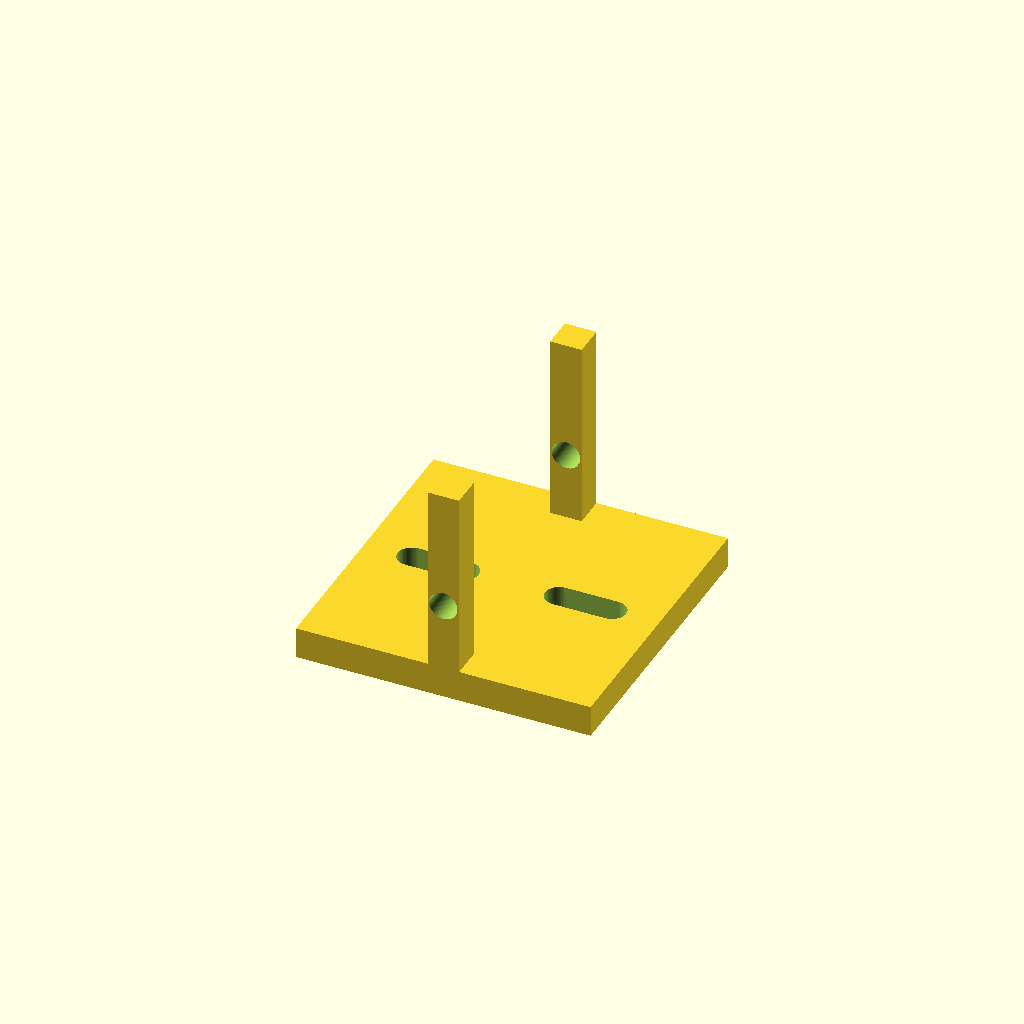
Cell 1: rendered with the file's own defaults.
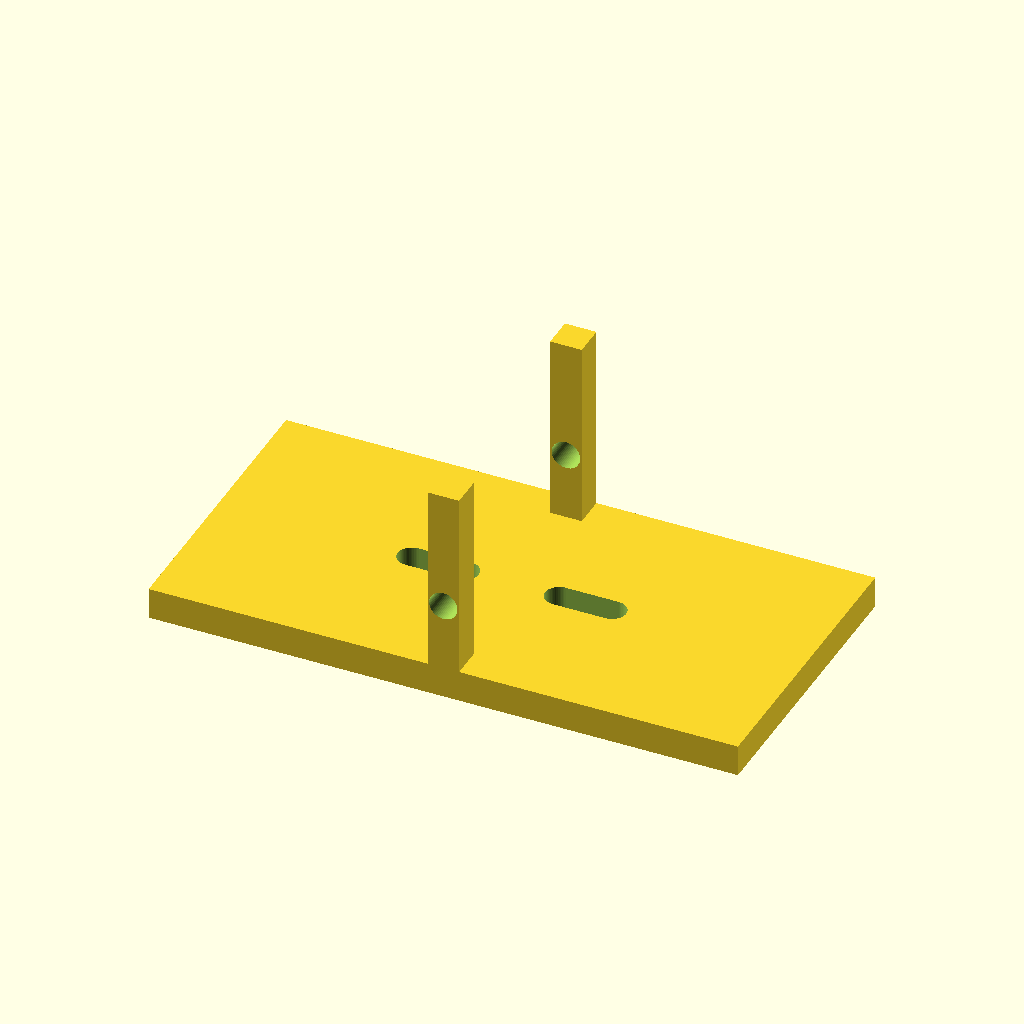
Cell 2: the same model with base_l = 112.
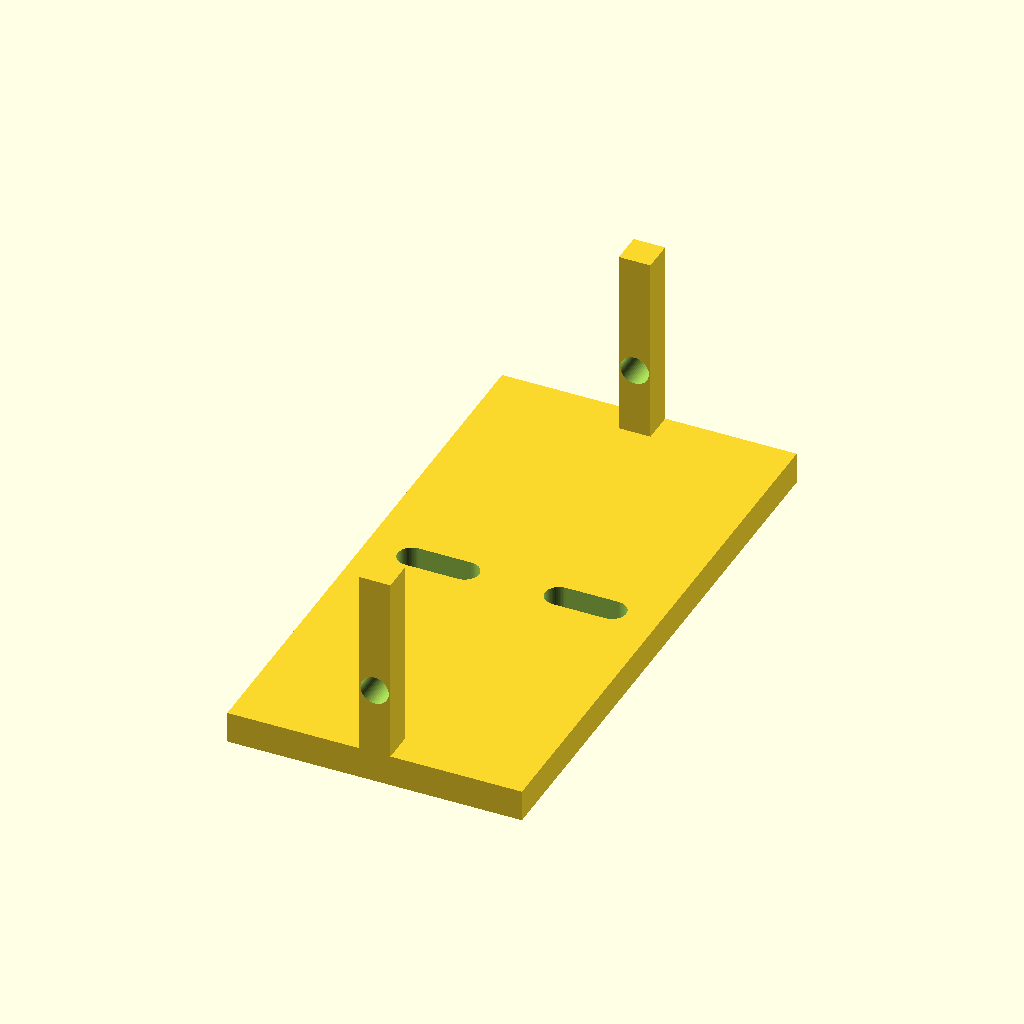
Cell 3 — base_w set to 112, the other parameters unchanged.
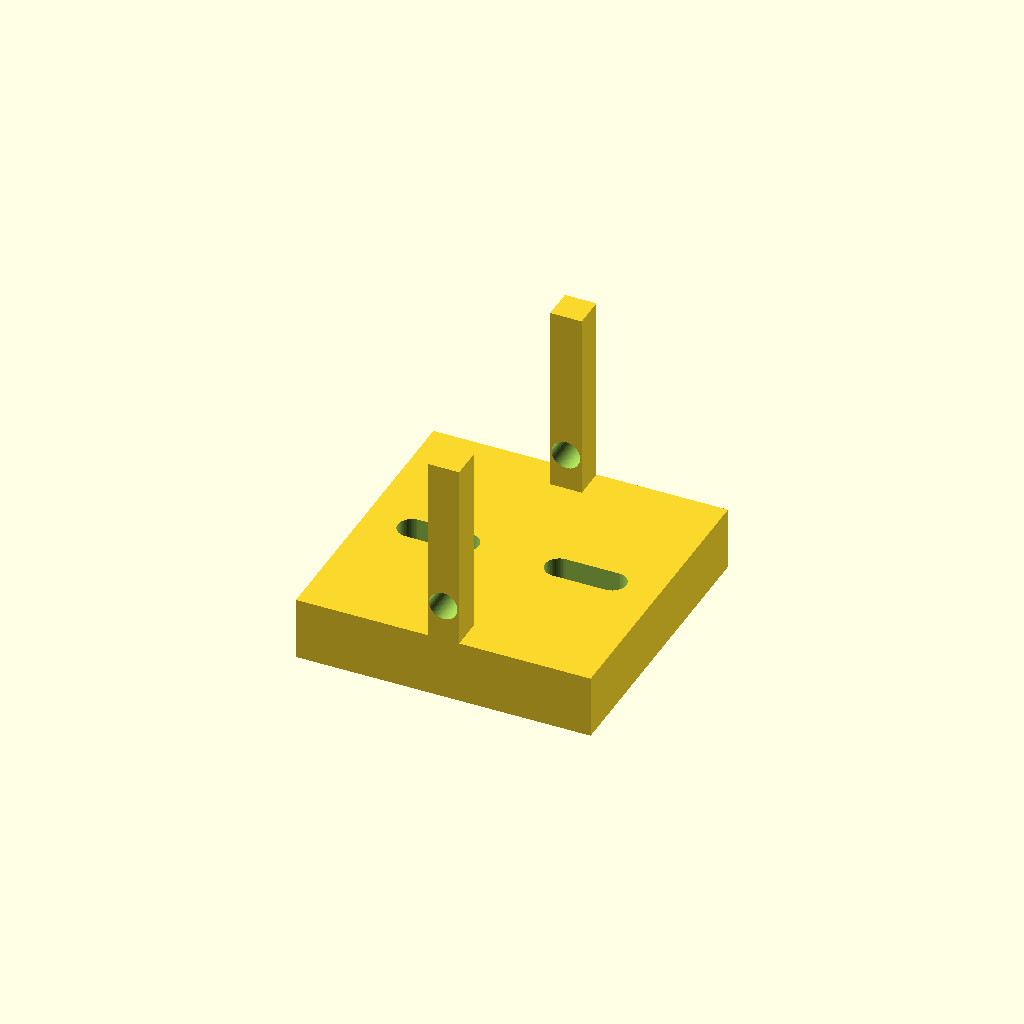
Cell 4: the same model with base_t = 12.
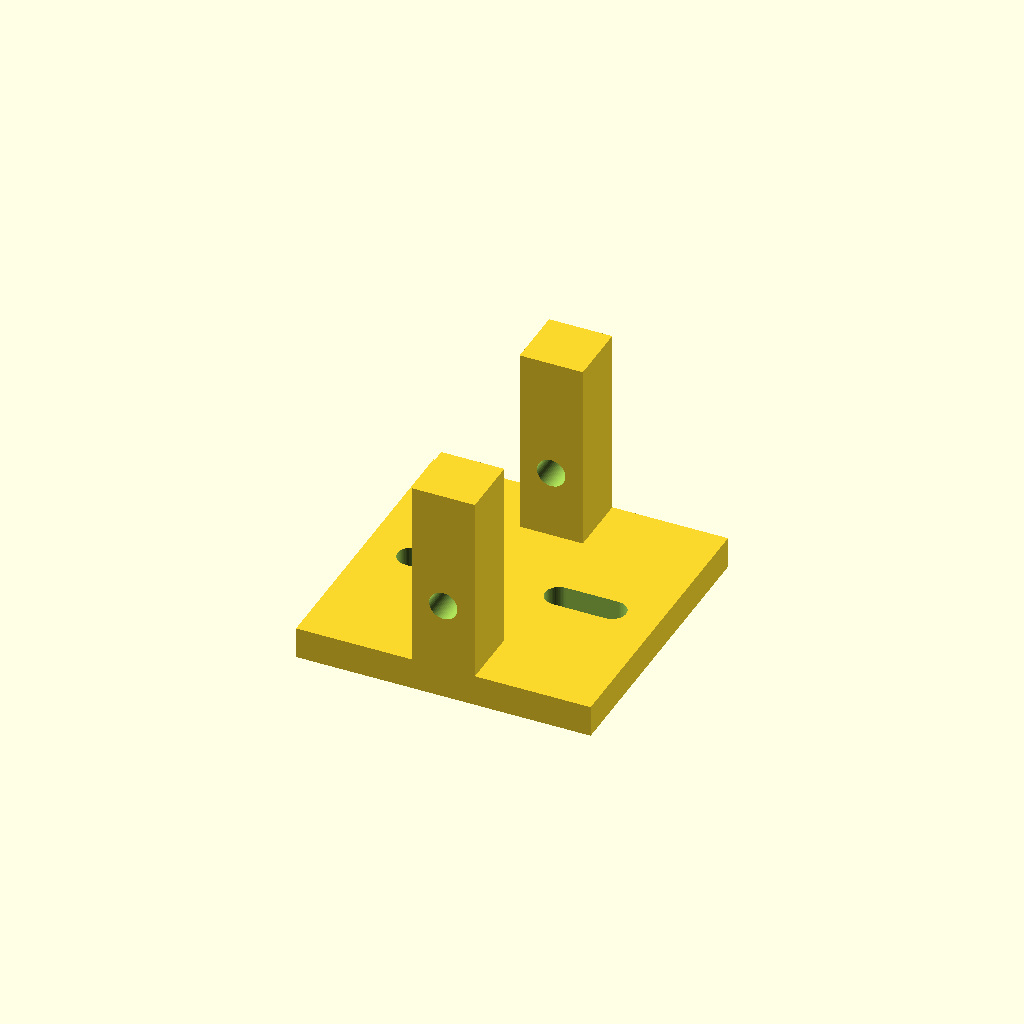
Cell 5 — ear_t set to 12, the other parameters unchanged.
All cells are drawn from one camera (rotation 55°, 0°, 25°, orthographic, colour scheme Cornfield), so only the parameter changes between them.
The OpenSCAD source (optional_data/data/parts/part_0317.scad):
// U pivot bracket, 44 mm opening.
$fn = 60;
eps = 0.02;
base_l = 56;
base_w = 56;
base_t = 6;
ear_t = 6;
ear_h = 38;
pivot_d = 5.4;
module mount(x) {
    hull() {
        translate([x - 5, 0, -eps]) cylinder(d = 5.4, h = base_t + 2 * eps);
        translate([x + 5, 0, -eps]) cylinder(d = 5.4, h = base_t + 2 * eps);
    }
}
difference() {
    union() {
        translate([-base_l / 2, -base_w / 2, 0]) cube([base_l, base_w, base_t]);
        translate([-ear_t / 2, -base_w / 2, base_t - 2]) cube([ear_t, ear_t, ear_h]);
        translate([-ear_t / 2, base_w / 2 - ear_t, base_t - 2]) cube([ear_t, ear_t, ear_h]);
    }
    mount(-14); mount(14);
    translate([0, -base_w / 2 - eps, ear_h / 2]) rotate([-90, 0, 0]) cylinder(d = pivot_d, h = base_w + 2 * eps);
}
Parameter table extracted from the source (name, type, default, range or options):
eps: number, default 0.02
base_l: number, default 56
base_w: number, default 56
base_t: number, default 6
ear_t: number, default 6
ear_h: number, default 38
pivot_d: number, default 5.4
